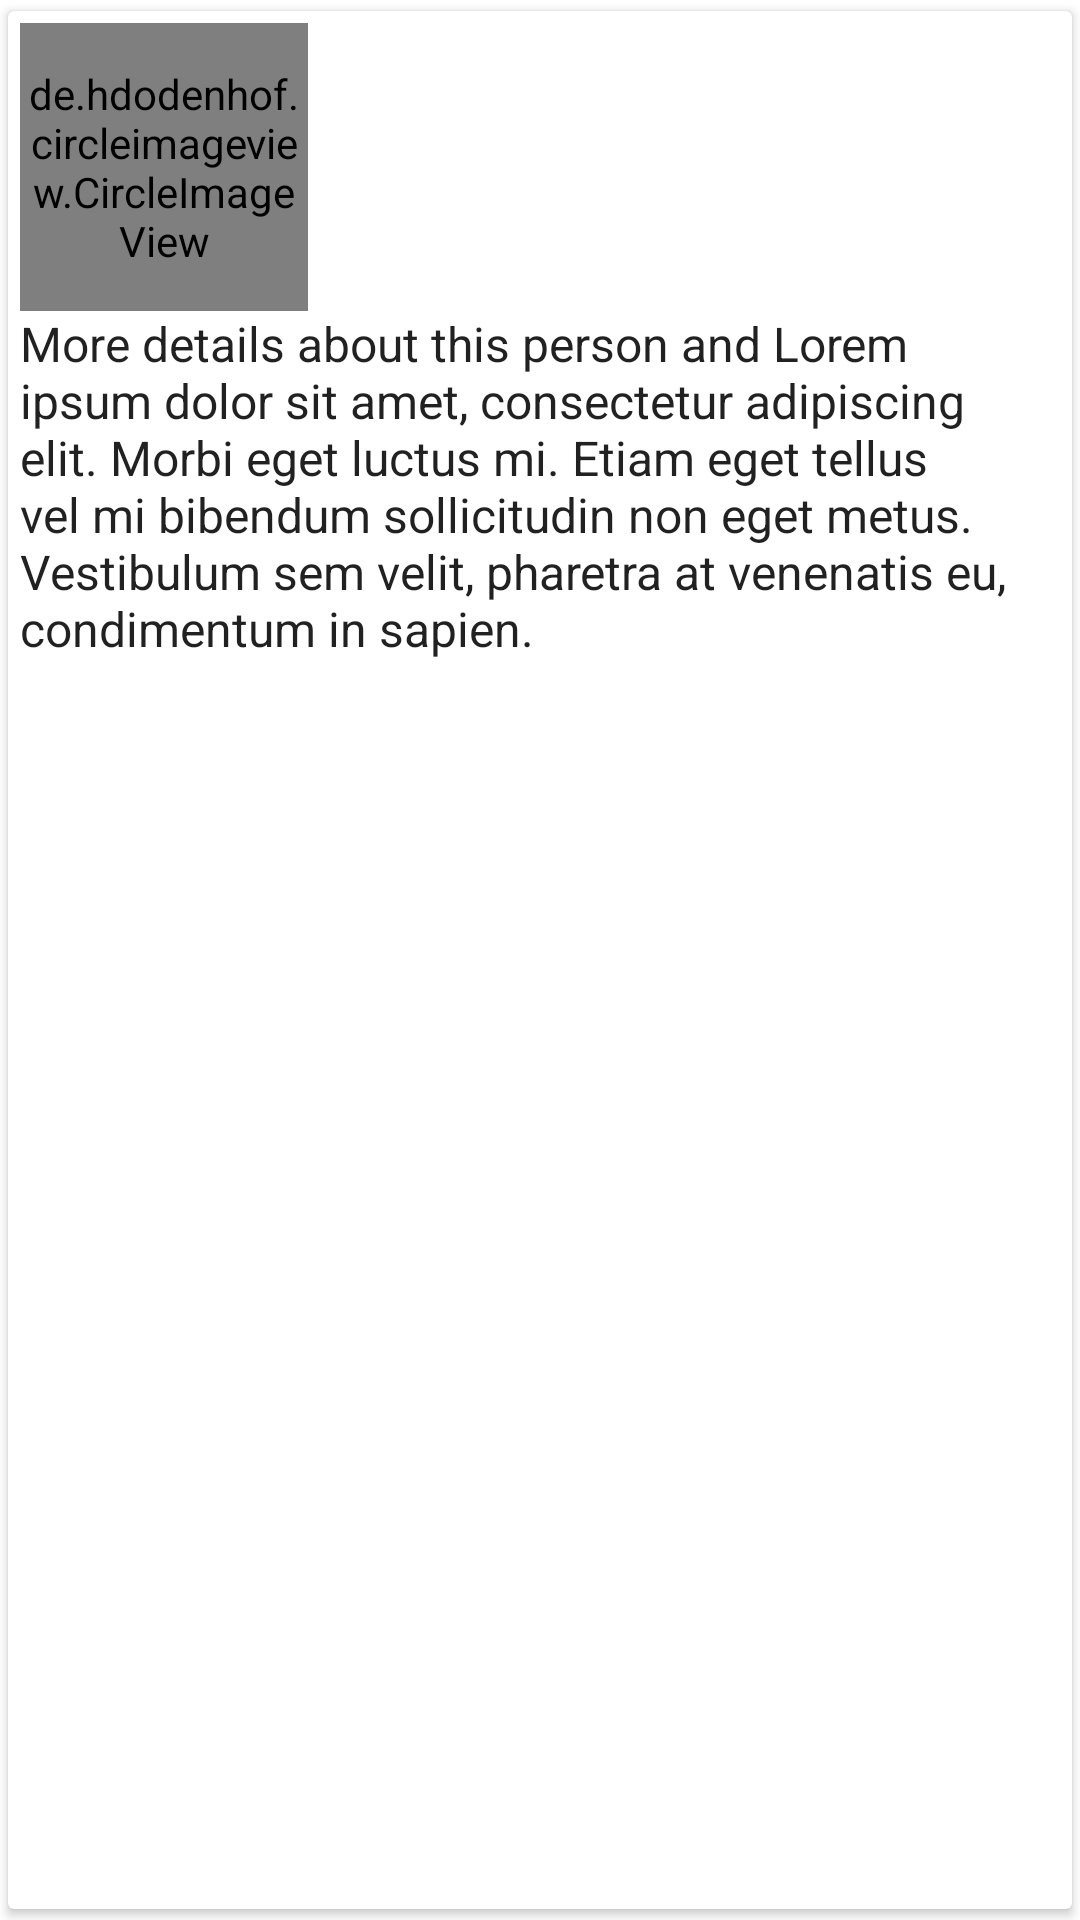

The Android layout XML behind this screen, and the referenced resources:
<!-- AndroidManifest.xml: application theme AppTheme -->
<!-- res/layout/fragment_cards.xml -->
<?xml version="1.0" encoding="utf-8"?>
<android.support.v7.widget.CardView xmlns:android="http://schemas.android.com/apk/res/android"
    xmlns:card_view="http://schemas.android.com/apk/res-auto"
    android:layout_width="match_parent"
    android:layout_height="wrap_content"
    card_view:cardCornerRadius="2dp"
    card_view:cardElevation="2dp"
    card_view:cardUseCompatPadding="true"
    card_view:contentPadding="4dp">

    <RelativeLayout
        android:layout_width="match_parent"
        android:layout_height="match_parent">


        <de.hdodenhof.circleimageview.CircleImageView xmlns:app="http://schemas.android.com/apk/res-auto"
            android:id="@+id/card_image"
            android:layout_width="96dp"
            android:layout_height="96dp"
            android:layout_margin="@dimen/text_margin"
            android:src="@drawable/blank_profile_pic"
            app:civ_border_color="#FF000000"
            app:civ_border_width="2dp"
            app:srcCompat="@android:drawable/sym_def_app_icon" />

        <TextView
            android:id="@+id/content"
            android:layout_width="wrap_content"
            android:layout_height="wrap_content"
            android:layout_margin="@dimen/text_margin"
            android:paddingTop="12dp"
            android:textStyle="bold"
            android:layout_toRightOf="@+id/card_image"
            android:textAppearance="?attr/textAppearanceListItem" />

        <TextView
            android:id="@+id/card_detail"
            android:layout_width="wrap_content"
            android:layout_height="wrap_content"
            android:layout_below="@+id/card_image"
            android:layout_margin="@dimen/text_margin"
            android:text="More details about this person and Lorem ipsum dolor sit amet, consectetur adipiscing elit. Morbi eget luctus mi. Etiam eget tellus vel mi bibendum sollicitudin non eget metus. Vestibulum sem velit, pharetra at venenatis eu, condimentum in sapien."
            android:textAppearance="?attr/textAppearanceListItem" />

    </RelativeLayout>

</android.support.v7.widget.CardView>
<!-- resources referenced by this layout -->
<resources>

</resources>
